Run: headless pygame with SDL's dummy video driver; simulated clock (each Clock.tick advances the game by its frame time, no real sleeping); random seed 0; keys injected as events and as key.get_pressed() state; mouse plan: one left click at the window centre at the start of phase 2, then a move to the lower-right quarter at the start of phase 3.
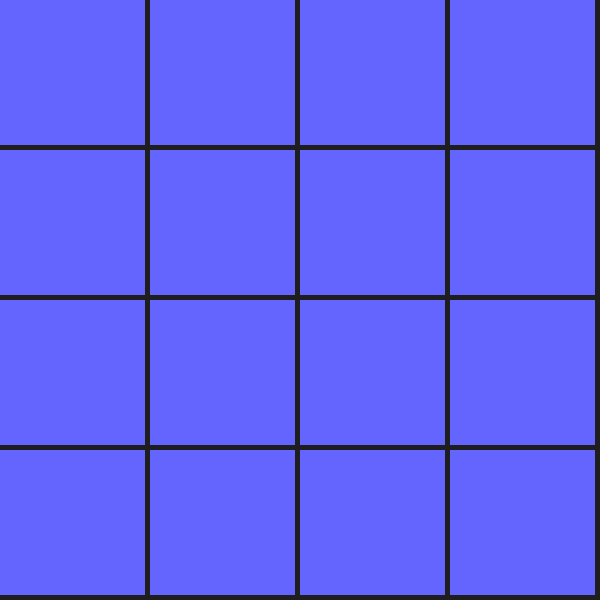
Frame 1 of 4 · flips 1–60 · no input
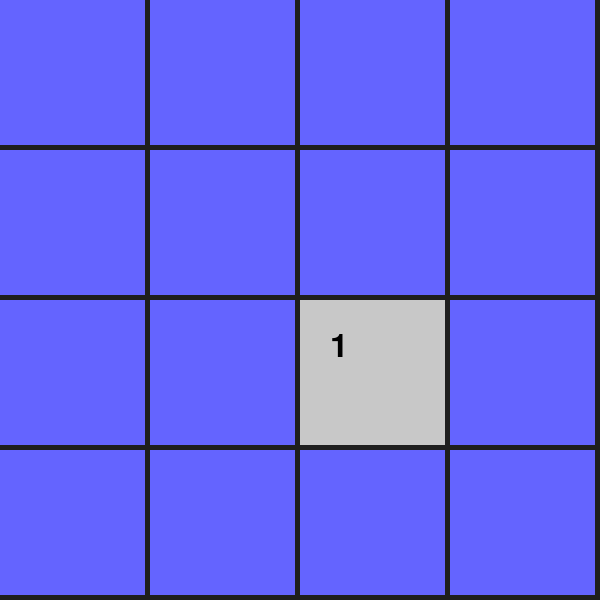
Frame 2 of 4 · flips 61–180 · clicked the window centre · tapped SPACE, RETURN · held RIGHT (→), D
Frame 3 of 4 · flips 181–300 · moved the mouse to the lower-right quarter · held DOWN (↓), S · screen unchanged from frame 2, image omitted
Frame 4 of 4 · flips 301–420 · held LEFT (←), A, UP (↑), W · screen unchanged from frame 3, image omitted

The pygame program that drew these frames:

import pygame
import random

def run_memory_game():
    pygame.init()

    WIDTH, HEIGHT = 600, 600
    screen = pygame.display.set_mode((WIDTH, HEIGHT))
    pygame.display.set_caption("Memory Card Game")

    BG_COLOR = (30, 30, 30)
    CARD_COLOR = (200, 200, 200)
    CARD_BACK_COLOR = (100, 100, 255)
    TEXT_COLOR = (0, 0, 0)

    ROWS, COLS = 4, 4
    CARD_SIZE = WIDTH // COLS
    cards = list(range(1, (ROWS * COLS) // 2 + 1)) * 2
    random.shuffle(cards)
    card_grid = [cards[i * COLS:(i + 1) * COLS] for i in range(ROWS)]
    revealed = [[False] * COLS for _ in range(ROWS)]

    font = pygame.font.SysFont(None, 48)
    clock = pygame.time.Clock()

    first_card = None
    second_card = None
    reveal_time = 0
    matched_pairs = 0

    running = True
    while running:
        screen.fill(BG_COLOR)

        for event in pygame.event.get():
            if event.type == pygame.QUIT:
                pygame.quit()
                return

            if event.type == pygame.MOUSEBUTTONDOWN and not reveal_time:
                x, y = pygame.mouse.get_pos()
                row = y // CARD_SIZE
                col = x // CARD_SIZE
                if not revealed[row][col]:
                    revealed[row][col] = True
                    if not first_card:
                        first_card = (row, col)
                    elif not second_card:
                        second_card = (row, col)
                        if card_grid[first_card[0]][first_card[1]] != card_grid[second_card[0]][second_card[1]]:
                            reveal_time = pygame.time.get_ticks()
                        else:
                            matched_pairs += 1
                            first_card = None
                            second_card = None

        if reveal_time and pygame.time.get_ticks() - reveal_time > 1000:
            revealed[first_card[0]][first_card[1]] = False
            revealed[second_card[0]][second_card[1]] = False
            first_card = None
            second_card = None
            reveal_time = 0

        for i in range(ROWS):
            for j in range(COLS):
                rect = pygame.Rect(j * CARD_SIZE, i * CARD_SIZE, CARD_SIZE - 5, CARD_SIZE - 5)
                if revealed[i][j]:
                    pygame.draw.rect(screen, CARD_COLOR, rect)
                    num_text = font.render(str(card_grid[i][j]), True, TEXT_COLOR)
                    screen.blit(num_text, (j * CARD_SIZE + 30, i * CARD_SIZE + 30))
                else:
                    pygame.draw.rect(screen, CARD_BACK_COLOR, rect)

        if matched_pairs == (ROWS * COLS) // 2:
            win_text = font.render("Kazandınız!", True, (0, 255, 0))
            screen.blit(win_text, (WIDTH // 2 - 100, HEIGHT // 2 - 20))
            pygame.display.flip()
            pygame.time.delay(2000)
            return

        pygame.display.flip()
        clock.tick(30)

if __name__ == "__main__":
    run_memory_game()
